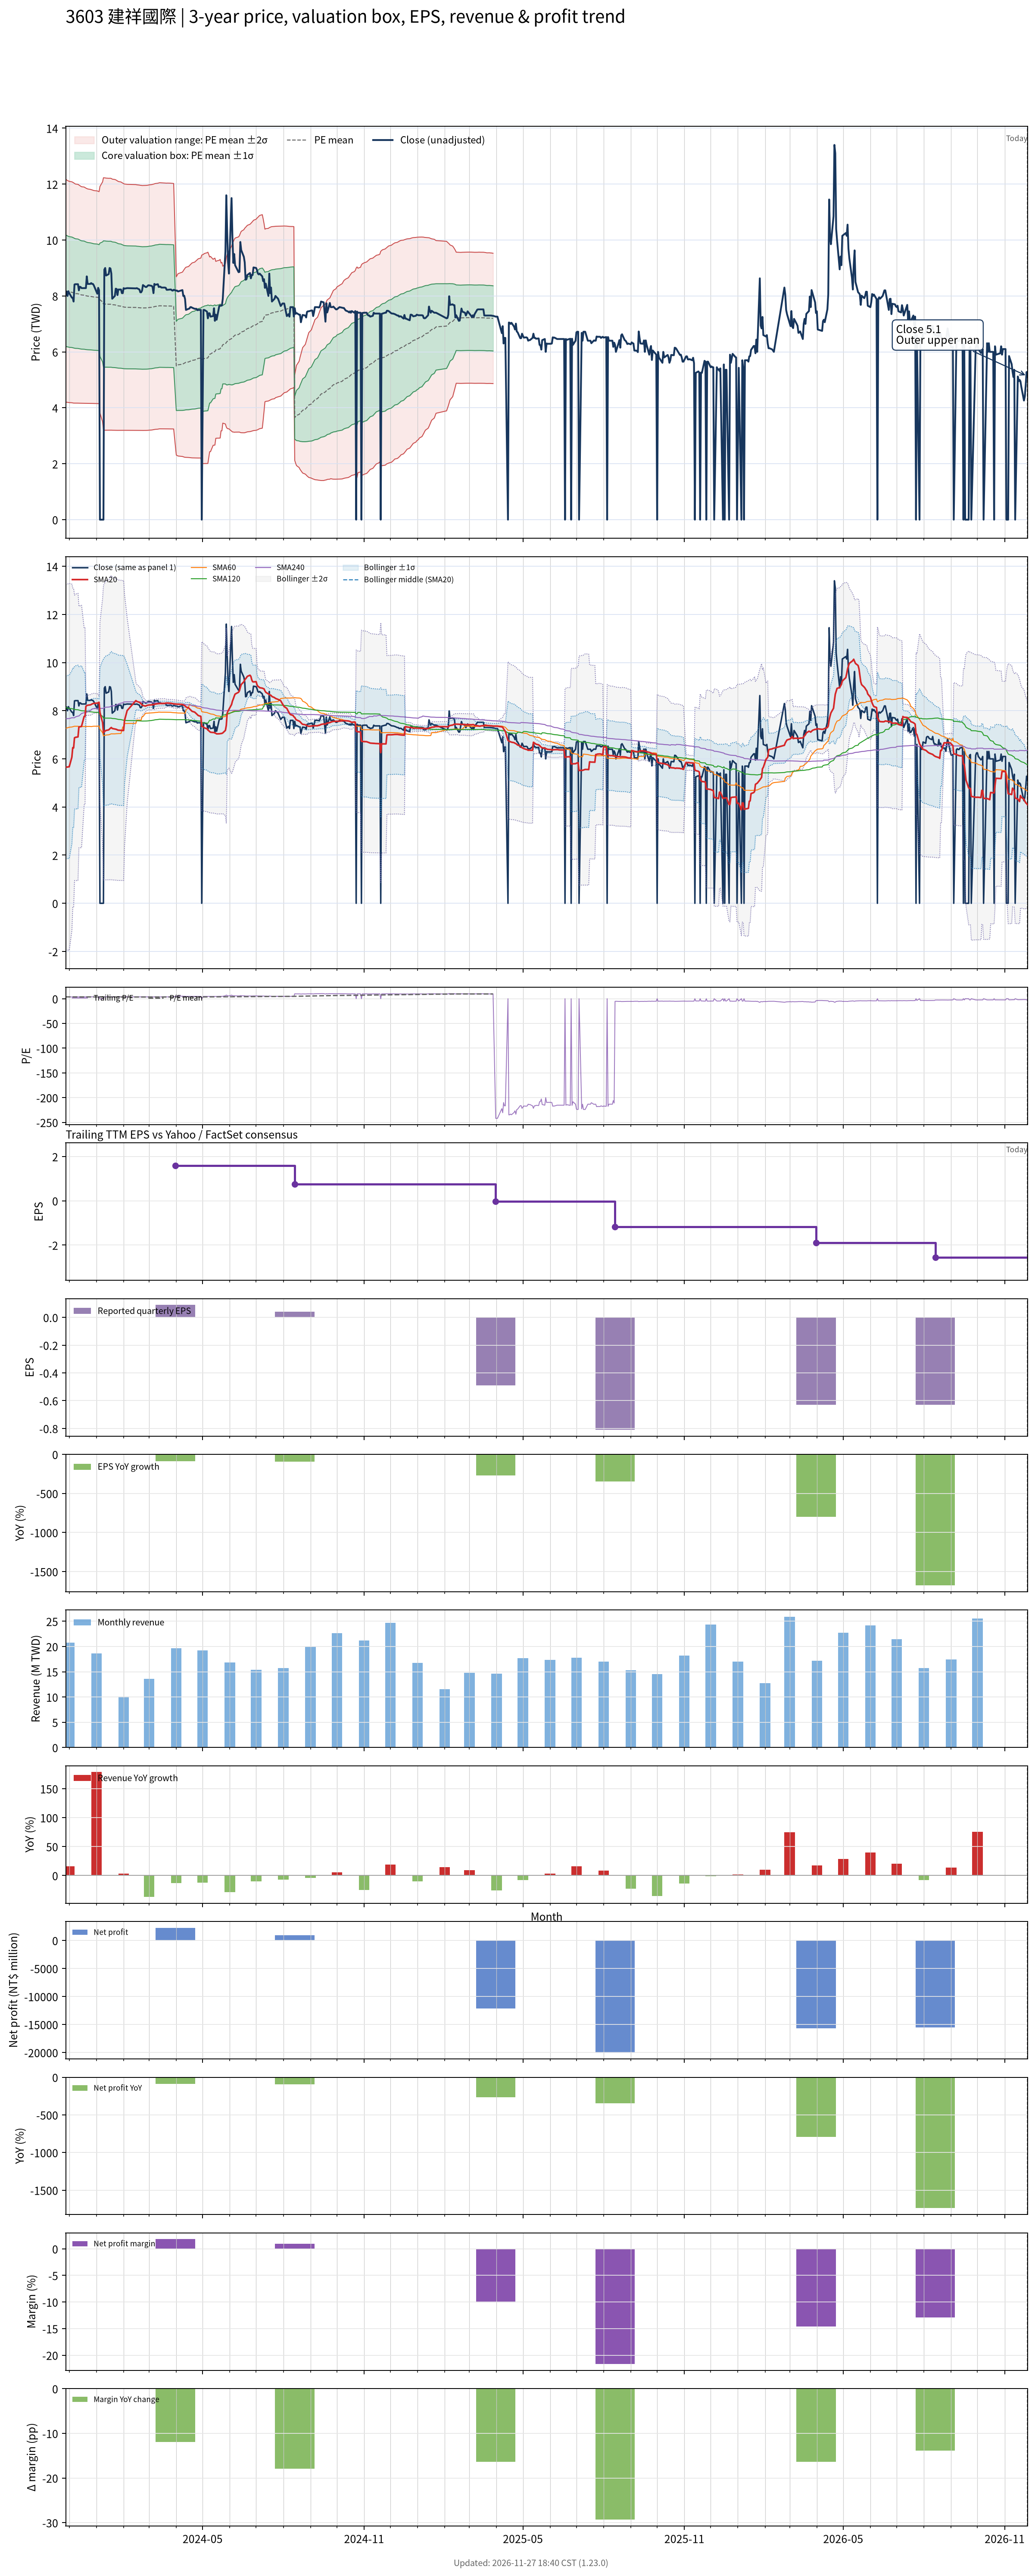

Values plotted in this chart, from the file beside it:
# chart-version: skill-stock-dynamic-val…
date, close, available_date, period_end, eps, ttm_eps, pe, pe_mean, pe_std, price_m2, price_m1, price_mean, price_p1, price_p2, forward_eps, forward_pe, forward_pe_mean, forward_pe_std, forward_price_m2, forward_price_m1, forward_price_mean, forward_price_p1, forward_price_p2, sma20
2023-11-27, 8.15, 2023-08-14, 2023-06-30, 0.33, 2.2, 3.705, 3.722, 0.9055, 4.204, 6.196, 8.188, 10.18, 12.17, , , , , , , , , , 5.652
2023-11-28, 8.15, 2023-08-14, 2023-06-30, 0.33, 2.2, 3.705, 3.716, 0.9035, 4.2, 6.188, 8.176, 10.16, 12.15, , , , , , , , , , 5.66
2023-11-29, 8, 2023-08-14, 2023-06-30, 0.33, 2.2, 3.636, 3.71, 0.9016, 4.195, 6.179, 8.162, 10.15, 12.13, , , , , , , , , , 5.66
2023-11-30, 8.17, 2023-08-14, 2023-06-30, 0.33, 2.2, 3.714, 3.706, 0.9002, 4.192, 6.172, 8.152, 10.13, 12.11, , , , , , , , , , 5.668
2023-12-01, 8.1, 2023-08-14, 2023-06-30, 0.33, 2.2, 3.682, 3.701, 0.899, 4.187, 6.165, 8.143, 10.12, 12.1, , , , , , , , , , 5.672
2023-12-04, 7.94, 2023-08-14, 2023-06-30, 0.33, 2.2, 3.609, 3.696, 0.8978, 4.181, 6.157, 8.132, 10.11, 12.08, , , , , , , , , , 6.069
2023-12-05, 7.93, 2023-08-14, 2023-06-30, 0.33, 2.2, 3.605, 3.691, 0.8966, 4.176, 6.148, 8.121, 10.09, 12.07, , , , , , , , , , 6.465
2023-12-06, 7.8, 2023-08-14, 2023-06-30, 0.33, 2.2, 3.545, 3.685, 0.8952, 4.169, 6.138, 8.108, 10.08, 12.05, , , , , , , , , , 6.454
2023-12-07, 8.41, 2023-08-14, 2023-06-30, 0.33, 2.2, 3.823, 3.68, 0.8928, 4.169, 6.133, 8.097, 10.06, 12.03, , , , , , , , , , 6.875
2023-12-08, 8.42, 2023-08-14, 2023-06-30, 0.33, 2.2, 3.827, 3.675, 0.8903, 4.169, 6.127, 8.086, 10.04, 12, , , , , , , , , , 6.894
2023-12-11, 8.42, 2023-08-14, 2023-06-30, 0.33, 2.2, 3.827, 3.672, 0.889, 4.167, 6.123, 8.079, 10.03, 11.99, , , , , , , , , , 6.913
2023-12-12, 8.2, 2023-08-14, 2023-06-30, 0.33, 2.2, 3.727, 3.667, 0.8866, 4.166, 6.116, 8.067, 10.02, 11.97, , , , , , , , , , 7.324
2023-12-13, 8.33, 2023-08-14, 2023-06-30, 0.33, 2.2, 3.786, 3.662, 0.8842, 4.165, 6.11, 8.056, 10, 11.95, , , , , , , , , , 7.332
2023-12-14, 8.32, 2023-08-14, 2023-06-30, 0.33, 2.2, 3.782, 3.657, 0.882, 4.164, 6.105, 8.045, 9.986, 11.93, , , , , , , , , , 7.341
2023-12-15, 8.28, 2023-08-14, 2023-06-30, 0.33, 2.2, 3.764, 3.652, 0.8799, 4.163, 6.099, 8.035, 9.971, 11.91, , , , , , , , , , 7.349
2023-12-18, 8.28, 2023-08-14, 2023-06-30, 0.33, 2.2, 3.764, 3.649, 0.8789, 4.161, 6.095, 8.028, 9.962, 11.9, , , , , , , , , , 7.763
2023-12-19, 8.28, 2023-08-14, 2023-06-30, 0.33, 2.2, 3.764, 3.645, 0.8767, 4.16, 6.089, 8.018, 9.947, 11.88, , , , , , , , , , 7.771
2023-12-20, 8.28, 2023-08-14, 2023-06-30, 0.33, 2.2, 3.764, 3.64, 0.8747, 4.159, 6.084, 8.008, 9.932, 11.86, , , , , , , , , , 8.185
2023-12-21, 8.7, 2023-08-14, 2023-06-30, 0.33, 2.2, 3.955, 3.637, 0.8729, 4.16, 6.081, 8.001, 9.922, 11.84, , , , , , , , , , 8.214
2023-12-22, 8.43, 2023-08-14, 2023-06-30, 0.33, 2.2, 3.832, 3.633, 0.8712, 4.16, 6.077, 7.994, 9.91, 11.83, , , , , , , , , , 8.229
2023-12-25, 8.43, 2023-08-14, 2023-06-30, 0.33, 2.2, 3.832, 3.63, 0.8696, 4.16, 6.073, 7.986, 9.899, 11.81, , , , , , , , , , 8.243
2023-12-26, 8.46, 2023-08-14, 2023-06-30, 0.33, 2.2, 3.845, 3.628, 0.8687, 4.159, 6.07, 7.981, 9.892, 11.8, , , , , , , , , , 8.259
2023-12-27, 8.43, 2023-08-14, 2023-06-30, 0.33, 2.2, 3.832, 3.625, 0.8675, 4.158, 6.066, 7.975, 9.884, 11.79, , , , , , , , , , 8.28
2023-12-28, 8.43, 2023-08-14, 2023-06-30, 0.33, 2.2, 3.832, 3.622, 0.8664, 4.157, 6.063, 7.969, 9.875, 11.78, , , , , , , , , , 8.293
2023-12-29, 8.38, 2023-08-14, 2023-06-30, 0.33, 2.2, 3.809, 3.62, 0.8653, 4.156, 6.06, 7.963, 9.867, 11.77, , , , , , , , , , 8.307
2024-01-02, 8.08, 2023-08-14, 2023-06-30, 0.33, 2.2, 3.673, 3.616, 0.8639, 4.153, 6.054, 7.954, 9.855, 11.76, , , , , , , , , , 8.315
2024-01-03, 8.29, 2023-08-14, 2023-06-30, 0.33, 2.2, 3.768, 3.612, 0.8626, 4.152, 6.05, 7.947, 9.845, 11.74, , , , , , , , , , 8.332
2024-01-04, 8.2, 2023-08-14, 2023-06-30, 0.33, 2.2, 3.727, 3.609, 0.8613, 4.15, 6.045, 7.94, 9.835, 11.73, , , , , , , , , , 8.352
2024-01-05, 0.000000, 2023-08-14, 2023-06-30, 0.33, 2.2, 0.000000, 3.574, 0.9207, 3.813, 5.838, 7.864, 9.889, 11.91, , , , , , , , , , 7.932
2024-01-08, 0.000000, 2023-08-14, 2023-06-30, 0.33, 2.2, 0.000000, 3.54, 0.9752, 3.497, 5.642, 7.788, 9.933, 12.08, , , , , , , , , , 7.511
2024-01-09, 0.000000, 2023-08-14, 2023-06-30, 0.33, 2.2, 0.000000, 3.506, 1.026, 3.198, 5.456, 7.713, 9.97, 12.23, , , , , , , , , , 7.09
2024-01-10, 8.94, 2023-08-14, 2023-06-30, 0.33, 2.2, 4.064, 3.505, 1.026, 3.199, 5.455, 7.711, 9.968, 12.22, , , , , , , , , , 7.127
2024-01-11, 9, 2023-08-14, 2023-06-30, 0.33, 2.2, 4.091, 3.505, 1.025, 3.199, 5.455, 7.71, 9.966, 12.22, , , , , , , , , , 7.16
2024-01-12, 8.73, 2023-08-14, 2023-06-30, 0.33, 2.2, 3.968, 3.503, 1.024, 3.199, 5.453, 7.707, 9.96, 12.21, , , , , , , , , , 7.181
2024-01-15, 8.78, 2023-08-14, 2023-06-30, 0.33, 2.2, 3.991, 3.502, 1.024, 3.2, 5.452, 7.704, 9.956, 12.21, , , , , , , , , , 7.206
2024-01-16, 9, 2023-08-14, 2023-06-30, 0.33, 2.2, 4.091, 3.502, 1.024, 3.2, 5.452, 7.704, 9.956, 12.21, , , , , , , , , , 7.242
2024-01-17, 8.98, 2023-08-14, 2023-06-30, 0.33, 2.2, 4.082, 3.502, 1.024, 3.2, 5.452, 7.704, 9.957, 12.21, , , , , , , , , , 7.277
2024-01-18, 8.8, 2023-08-14, 2023-06-30, 0.33, 2.2, 4, 3.5, 1.023, 3.2, 5.45, 7.7, 9.95, 12.2, , , , , , , , , , 7.303
2024-01-19, 7.9, 2023-08-14, 2023-06-30, 0.33, 2.2, 3.591, 3.495, 1.02, 3.198, 5.443, 7.688, 9.933, 12.18, , , , , , , , , , 7.263
2024-01-22, 8, 2023-08-14, 2023-06-30, 0.33, 2.2, 3.636, 3.491, 1.019, 3.196, 5.438, 7.681, 9.923, 12.17, , , , , , , , , , 7.242
2024-01-23, 8.26, 2023-08-14, 2023-06-30, 0.33, 2.2, 3.755, 3.488, 1.018, 3.195, 5.434, 7.673, 9.912, 12.15, , , , , , , , , , 7.233
2024-01-24, 8.25, 2023-08-14, 2023-06-30, 0.33, 2.2, 3.75, 3.484, 1.016, 3.196, 5.43, 7.664, 9.899, 12.13, , , , , , , , , , 7.223
2024-01-25, 8.03, 2023-08-14, 2023-06-30, 0.33, 2.2, 3.65, 3.479, 1.013, 3.195, 5.424, 7.654, 9.883, 12.11, , , , , , , , , , 7.202
2024-01-26, 8.23, 2023-08-14, 2023-06-30, 0.33, 2.2, 3.741, 3.475, 1.011, 3.195, 5.42, 7.644, 9.869, 12.09, , , , , , , , , , 7.192
2024-01-29, 8.23, 2023-08-14, 2023-06-30, 0.33, 2.2, 3.741, 3.47, 1.009, 3.195, 5.415, 7.635, 9.855, 12.07, , , , , , , , , , 7.185
2024-01-30, 8.1, 2023-08-14, 2023-06-30, 0.33, 2.2, 3.682, 3.466, 1.007, 3.195, 5.41, 7.625, 9.84, 12.05, , , , , , , , , , 7.186
2024-01-31, 8.1, 2023-08-14, 2023-06-30, 0.33, 2.2, 3.682, 3.461, 1.004, 3.195, 5.405, 7.614, 9.824, 12.03, , , , , , , , , , 7.176
2024-02-01, 8.28, 2023-08-14, 2023-06-30, 0.33, 2.2, 3.764, 3.457, 1.002, 3.196, 5.401, 7.606, 9.81, 12.02, , , , , , , , , , 7.181
2024-02-02, 8.26, 2023-08-14, 2023-06-30, 0.33, 2.2, 3.755, 3.454, 1.001, 3.196, 5.398, 7.599, 9.801, 12, , , , , , , , , , 7.593
2024-02-05, 8.28, 2023-08-14, 2023-06-30, 0.33, 2.2, 3.764, 3.452, 0.9996, 3.195, 5.394, 7.593, 9.793, 11.99, , , , , , , , , , 8.008
2024-02-15, 8.27, 2023-08-14, 2023-06-30, 0.33, 2.2, 3.759, 3.449, 0.9986, 3.195, 5.392, 7.589, 9.786, 11.98, , , , , , , , , , 8.421
2024-02-16, 8.28, 2023-08-14, 2023-06-30, 0.33, 2.2, 3.764, 3.447, 0.9977, 3.194, 5.389, 7.584, 9.779, 11.97, , , , , , , , , , 8.388
2024-02-19, 8.23, 2023-08-14, 2023-06-30, 0.33, 2.2, 3.741, 3.445, 0.9967, 3.194, 5.386, 7.579, 9.772, 11.96, , , , , , , , , , 8.35
2024-02-20, 8.13, 2023-08-14, 2023-06-30, 0.33, 2.2, 3.695, 3.443, 0.996, 3.193, 5.384, 7.575, 9.766, 11.96, , , , , , , , , , 8.319
2024-02-21, 8.13, 2023-08-14, 2023-06-30, 0.33, 2.2, 3.695, 3.443, 0.9959, 3.192, 5.383, 7.574, 9.765, 11.96, , , , , , , , , , 8.287
2024-02-22, 8.19, 2023-08-14, 2023-06-30, 0.33, 2.2, 3.723, 3.441, 0.9953, 3.191, 5.381, 7.571, 9.76, 11.95, , , , , , , , , , 8.246
2024-02-23, 8.39, 2023-08-14, 2023-06-30, 0.33, 2.2, 3.814, 3.441, 0.9953, 3.192, 5.381, 7.571, 9.761, 11.95, , , , , , , , , , 8.217
2024-02-26, 8.32, 2023-08-14, 2023-06-30, 0.33, 2.2, 3.782, 3.442, 0.9955, 3.192, 5.382, 7.572, 9.763, 11.95, , , , , , , , , , 8.193
2024-02-27, 8.32, 2023-08-14, 2023-06-30, 0.33, 2.2, 3.782, 3.443, 0.9957, 3.193, 5.383, 7.574, 9.765, 11.96, , , , , , , , , , 8.214
... 669 more rows
